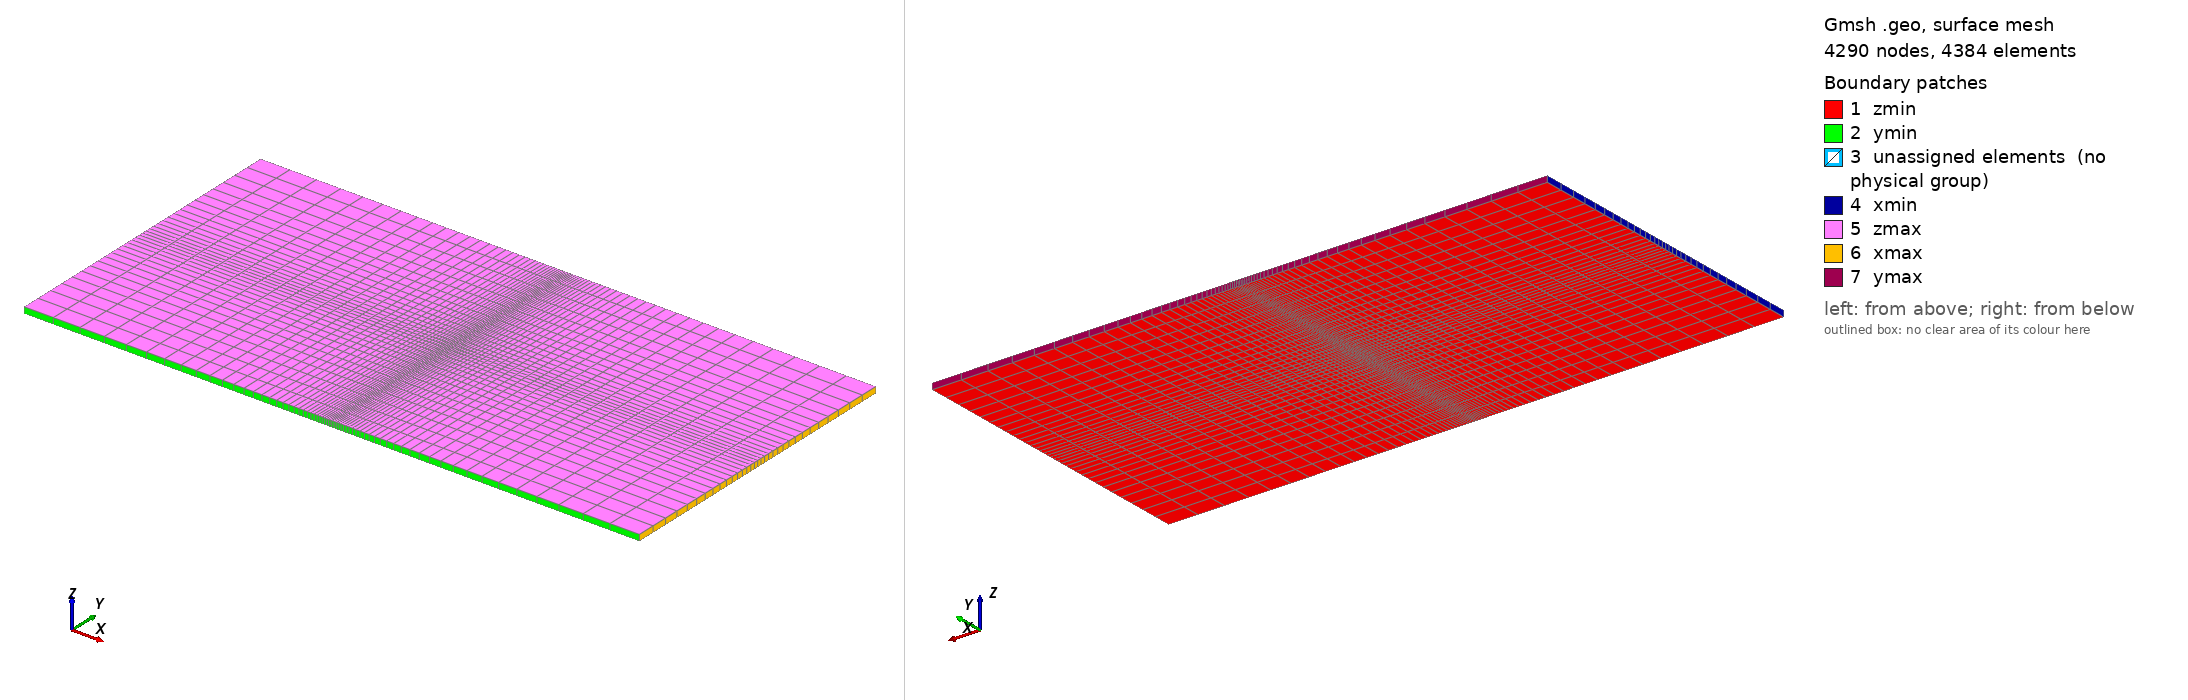

Gmsh geometry script, surface-meshed: 4290 nodes, 4384 surface elements. Boundary patches (legend numbers): 1 zmin, 2 ymin, 3 unassigned elements (no physical group), 4 xmin, 5 zmax, 6 xmax, 7 ymax. Left view from above one corner, right view from below the opposite corner. Legend entries are the model's physical surfaces; 'unassigned elements' are surfaces in no physical group. The drawing asked Gmsh for element sizes between 1% and 20% of the model's largest extent; the script's own settings can give other sizes.

=== counterflow_centered_clustered.geo (drawn) ===
// Thin 2D counterflow slab with smaller cells near center.
// Axis-aligned cuboid hex cells, nz = 1.

SetFactory("Built-in");

Lx = 2.0;
Ly = 1.0;
Lz = 0.02;

nx = 64;
ny = 32;
nz = 1;

// Split at center.
xc = 0.5 * Lx;
yc = 0.5 * Ly;

nx_half = nx / 2;
ny_half = ny / 2;

// Center-clustering ratios.
// Larger values => stronger clustering toward center.
// Try 1.03 mild, 1.06 moderate, 1.10 strong.
rx = 1.1;
ry = 1.1;

eps = 1.0e-8;

// Points on z = 0 plane.
Point(1) = {0,  0,  0,  1.0};
Point(2) = {xc, 0,  0,  1.0};
Point(3) = {Lx, 0,  0,  1.0};

Point(4) = {0,  yc, 0,  1.0};
Point(5) = {xc, yc, 0,  1.0};
Point(6) = {Lx, yc, 0,  1.0};

Point(7) = {0,  Ly, 0,  1.0};
Point(8) = {xc, Ly, 0,  1.0};
Point(9) = {Lx, Ly, 0,  1.0};

// Horizontal x-lines.
Line(1) = {1,2};
Line(2) = {2,3};

Line(3) = {4,5};
Line(4) = {5,6};

Line(5) = {7,8};
Line(6) = {8,9};

// Vertical y-lines.
Line(7)  = {1,4};
Line(8)  = {4,7};

Line(9)  = {2,5};
Line(10) = {5,8};

Line(11) = {3,6};
Line(12) = {6,9};

// Four rectangular surfaces.
Curve Loop(1) = {1, 9, -3, -7};
Plane Surface(1) = {1};

Curve Loop(2) = {2, 11, -4, -9};
Plane Surface(2) = {2};

Curve Loop(3) = {3, 10, -5, -8};
Plane Surface(3) = {3};

Curve Loop(4) = {4, 12, -6, -10};
Plane Surface(4) = {4};

// x-direction spacing.
// Left half: large near x=0, small near x=xc.
Transfinite Curve {1,3,5} = nx_half + 1 Using Progression 1/rx;

// Right half: small near x=xc, large near x=Lx.
Transfinite Curve {2,4,6} = nx_half + 1 Using Progression rx;

// y-direction spacing.
// Bottom half: large near y=0, small near y=yc.
Transfinite Curve {7,9,11} = ny_half + 1 Using Progression 1/ry;

// Top half: small near y=yc, large near y=Ly.
Transfinite Curve {8,10,12} = ny_half + 1 Using Progression ry;

// Structured quad surfaces.
Transfinite Surface {1};
Transfinite Surface {2};
Transfinite Surface {3};
Transfinite Surface {4};

Recombine Surface {1};
Recombine Surface {2};
Recombine Surface {3};
Recombine Surface {4};

// Extrude one cell in z and recombine into hexes.
Extrude {0, 0, Lz} {
  Surface{1,2,3,4};
  Layers{nz};
  Recombine;
}

// Physical patch names.
xmin[] = Surface In BoundingBox{-eps, -eps, -eps, eps, Ly+eps, Lz+eps};
xmax[] = Surface In BoundingBox{Lx-eps, -eps, -eps, Lx+eps, Ly+eps, Lz+eps};

ymin[] = Surface In BoundingBox{-eps, -eps, -eps, Lx+eps, eps, Lz+eps};
ymax[] = Surface In BoundingBox{-eps, Ly-eps, -eps, Lx+eps, Ly+eps, Lz+eps};

zmin[] = Surface In BoundingBox{-eps, -eps, -eps, Lx+eps, Ly+eps, eps};
zmax[] = Surface In BoundingBox{-eps, -eps, Lz-eps, Lx+eps, Ly+eps, Lz+eps};

Physical Surface("xmin") = {xmin[]};
Physical Surface("xmax") = {xmax[]};

Physical Surface("ymin") = {ymin[]};
Physical Surface("ymax") = {ymax[]};

Physical Surface("zmin") = {zmin[]};
Physical Surface("zmax") = {zmax[]};

Physical Volume("fluid") = Volume{:};
